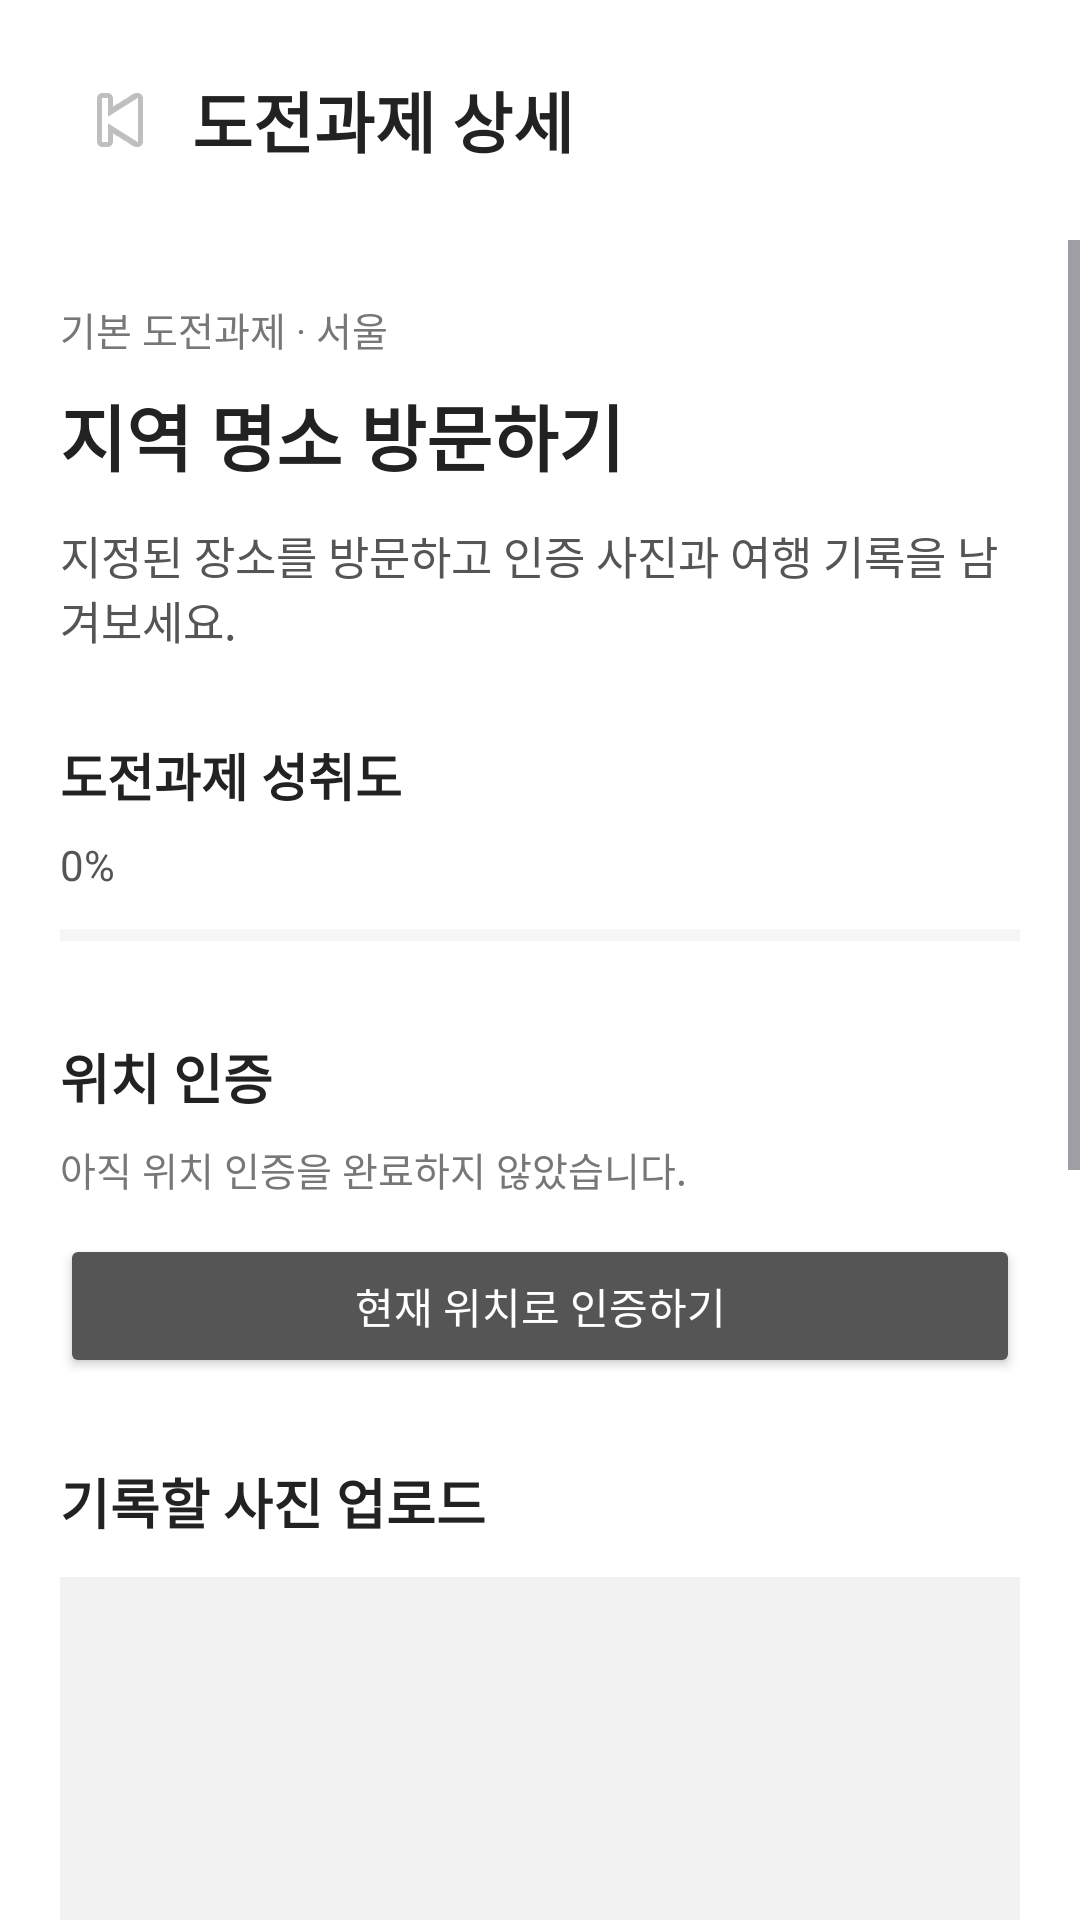

Here is an Android app screen rendered from its layout file. Give the layout XML and the strings, colors and styles it references.
<!-- AndroidManifest.xml: application theme Theme.FootPrint -->
<!-- res/layout/activity_challenge_detail.xml -->
<?xml version="1.0" encoding="utf-8"?>
<LinearLayout xmlns:android="http://schemas.android.com/apk/res/android"
    android:layout_width="match_parent"
    android:layout_height="match_parent"
    android:orientation="vertical"
    android:background="#FFFFFF"
    android:fitsSystemWindows="true">
    
    <LinearLayout
        android:layout_width="match_parent"
        android:layout_height="wrap_content"
        android:orientation="horizontal"
        android:gravity="center_vertical"
        android:padding="16dp">
        <ImageButton
            android:id="@+id/btnBack"
            android:layout_width="48dp"
            android:layout_height="48dp"
            android:src="@android:drawable/ic_media_previous"
            android:background="?attr/selectableItemBackgroundBorderless"
            android:contentDescription="@string/activity_challenge_detail_btn_back_content_description" />
        <TextView
            android:layout_width="0dp"
            android:layout_height="wrap_content"
            android:layout_weight="1"
            android:text="@string/challenge_detail_title"
            android:textColor="#222222"
            android:textSize="22sp"
            android:textStyle="bold" />
    </LinearLayout>
    
    <ScrollView
        android:layout_width="match_parent"
        android:layout_height="0dp"
        android:layout_weight="1"
        android:fillViewport="true">
        <LinearLayout
            android:layout_width="match_parent"
            android:layout_height="wrap_content"
            android:orientation="vertical"
            android:padding="20dp">
            
            <TextView
                android:id="@+id/tvChallengeCategory"
                android:layout_width="match_parent"
                android:layout_height="wrap_content"
                android:text="@string/activity_challenge_detail_tv_challenge_category_text"
                android:textColor="#777777"
                android:textSize="13sp" />
            
            <TextView
                android:id="@+id/tvChallengeTitle"
                android:layout_width="match_parent"
                android:layout_height="wrap_content"
                android:layout_marginTop="8dp"
                android:text="@string/activity_challenge_detail_tv_challenge_title_text"
                android:textColor="#222222"
                android:textSize="24sp"
                android:textStyle="bold" />
            
            <TextView
                android:id="@+id/tvChallengeDescription"
                android:layout_width="match_parent"
                android:layout_height="wrap_content"
                android:layout_marginTop="12dp"
                android:text="@string/activity_challenge_detail_tv_challenge_description_text"
                android:textColor="#555555"
                android:textSize="15sp" />
            
            <TextView
                android:layout_width="match_parent"
                android:layout_height="wrap_content"
                android:layout_marginTop="28dp"
                android:text="@string/challenge_progress_title"
                android:textColor="#222222"
                android:textSize="17sp"
                android:textStyle="bold" />
            <TextView
                android:id="@+id/tvDetailProgress"
                android:layout_width="match_parent"
                android:layout_height="wrap_content"
                android:layout_marginTop="8dp"
                android:text="@string/activity_challenge_detail_tv_detail_progress_text"
                android:textColor="#555555"
                android:textSize="14sp" />
            <ProgressBar
                android:id="@+id/progressChallenge"
                style="?android:attr/progressBarStyleHorizontal"
                android:layout_width="match_parent"
                android:layout_height="12dp"
                android:layout_marginTop="8dp"
                android:max="100"
                android:progress="0"
                android:progressTint="#888888"
                android:progressBackgroundTint="#DDDDDD" />
            
            <TextView
                android:layout_width="match_parent"
                android:layout_height="wrap_content"
                android:layout_marginTop="28dp"
                android:text="@string/challenge_location_verification_title"
                android:textColor="#222222"
                android:textSize="18sp"
                android:textStyle="bold" />
            <TextView
                android:id="@+id/tvLocationStatus"
                android:layout_width="match_parent"
                android:layout_height="wrap_content"
                android:layout_marginTop="8dp"
                android:text="@string/activity_challenge_detail_tv_location_status_text"
                android:textColor="#777777"
                android:textSize="13sp" />
            <Button
                android:id="@+id/btnVerify"
                android:layout_width="match_parent"
                android:layout_height="wrap_content"
                android:layout_marginTop="12dp"
                android:text="@string/activity_challenge_detail_btn_verify_text"
                android:backgroundTint="#555555"
                android:textColor="#FFFFFF" />
            
            <TextView
                android:layout_width="match_parent"
                android:layout_height="wrap_content"
                android:layout_marginTop="28dp"
                android:text="@string/challenge_photo_upload_title"
                android:textColor="#222222"
                android:textSize="18sp"
                android:textStyle="bold" />
            <ImageView
                android:id="@+id/ivChallengePhoto"
                android:layout_width="match_parent"
                android:layout_height="160dp"
                android:layout_marginTop="12dp"
                android:background="#F2F2F2"
                android:scaleType="centerCrop"
                android:contentDescription="@string/activity_challenge_detail_iv_challenge_photo_content_description" />
            <Button
                android:id="@+id/btnSelectPhoto"
                android:layout_width="match_parent"
                android:layout_height="wrap_content"
                android:layout_marginTop="8dp"
                android:text="@string/activity_challenge_detail_btn_select_photo_text"
                android:backgroundTint="#777777"
                android:textColor="#FFFFFF" />
            
            <TextView
                android:layout_width="match_parent"
                android:layout_height="wrap_content"
                android:layout_marginTop="28dp"
                android:text="@string/challenge_record_title"
                android:textColor="#222222"
                android:textSize="18sp"
                android:textStyle="bold" />
            <EditText
                android:id="@+id/etChallengeMemo"
                android:layout_width="match_parent"
                android:layout_height="120dp"
                android:layout_marginTop="12dp"
                android:padding="12dp"
                android:background="#F2F2F2"
                android:gravity="top"
                android:inputType="textMultiLine"
                android:hint="@string/activity_challenge_detail_et_challenge_memo_hint"
                android:textColor="#222222"
                android:textColorHint="#999999" />
            
            <LinearLayout
                android:layout_width="match_parent"
                android:layout_height="wrap_content"
                android:layout_marginTop="24dp"
                android:orientation="horizontal"
                android:gravity="center_vertical"
                android:padding="8dp">
                
                <ImageView
                    android:id="@+id/ivVerificationCheck"
                    android:layout_width="24dp"
                    android:layout_height="24dp"
                    android:src="@drawable/ic_check_circle"
                    android:contentDescription="@string/activity_challenge_detail_iv_verification_check_content_description" />
                
                <TextView
                    android:id="@+id/tvVerificationStatus"
                    android:layout_width="wrap_content"
                    android:layout_height="wrap_content"
                    android:layout_marginStart="8dp"
                    android:text="@string/activity_challenge_detail_tv_verification_status_text"
                    android:textSize="15sp"
                    android:textStyle="bold"
                    android:textColor="#888888" />
            </LinearLayout>
            
            <Button
                android:id="@+id/btnSubmit"
                android:layout_width="match_parent"
                android:layout_height="wrap_content"
                android:layout_marginTop="12dp"
                android:layout_marginBottom="20dp"
                android:text="@string/activity_challenge_detail_btn_submit_text"
                android:textColor="#FFFFFF"
                android:backgroundTint="#555555"
                android:enabled="false"
                android:alpha="0.5" />
        </LinearLayout>
    </ScrollView>
</LinearLayout>
<!-- resources referenced by this layout -->
<resources>
  <!-- drawable ic_check_circle (drawable) -->
  <?xml version="1.0" encoding="utf-8"?>
  <vector xmlns:android="http://schemas.android.com/apk/res/android"
      android:width="24dp"
      android:height="24dp"
      android:viewportWidth="24"
      android:viewportHeight="24">
      
      <path
          android:fillColor="@android:color/transparent"
          android:strokeColor="#AAAAAA"
          android:strokeWidth="2"
          android:strokeLineCap="round"
          android:strokeLineJoin="round"
          android:pathData="M20.5,11 A8.5,8.5 0,1 1,17.5 5" />
      
      <path
          android:fillColor="@android:color/transparent"
          android:strokeColor="#AAAAAA"
          android:strokeWidth="2"
          android:strokeLineCap="round"
          android:strokeLineJoin="round"
          android:pathData="M8,12 L11,15 L21,5" />
  </vector>
  <string name="activity_challenge_detail_btn_back_content_description">뒤로가기</string>
  <string name="activity_challenge_detail_btn_select_photo_text">사진 추가하기</string>
  <string name="activity_challenge_detail_btn_submit_text">도전과제 활동 등록</string>
  <string name="activity_challenge_detail_btn_verify_text">현재 위치로 인증하기</string>
  <string name="activity_challenge_detail_et_challenge_memo_hint">도전과제에 대한 기록을 남겨주세요.</string>
  <string name="activity_challenge_detail_iv_challenge_photo_content_description">선택한 인증 사진 미리보기</string>
  <string name="activity_challenge_detail_iv_verification_check_content_description">위치 인증 상태</string>
  <string name="activity_challenge_detail_tv_challenge_category_text">기본 도전과제 · 서울</string>
  <string name="activity_challenge_detail_tv_challenge_description_text">지정된 장소를 방문하고 인증 사진과 여행 기록을 남겨보세요.</string>
  <string name="activity_challenge_detail_tv_challenge_title_text">지역 명소 방문하기</string>
  <string name="activity_challenge_detail_tv_detail_progress_text" formatted="false">0%</string>
  <string name="activity_challenge_detail_tv_location_status_text">아직 위치 인증을 완료하지 않았습니다.</string>
  <string name="activity_challenge_detail_tv_verification_status_text">위치인증 미완료</string>
  <string name="challenge_detail_title">도전과제 상세</string>
  <string name="challenge_location_verification_title">위치 인증</string>
  <string name="challenge_photo_upload_title">기록할 사진 업로드</string>
  <string name="challenge_progress_title">도전과제 성취도</string>
  <string name="challenge_record_title">도전과제 달성 기록</string>
  <style name="Theme.FootPrint" parent="Base.Theme.FootPrint" />
  <style name="Base.Theme.FootPrint" parent="Theme.Material3.DayNight.NoActionBar">
          
          
      </style>
</resources>
